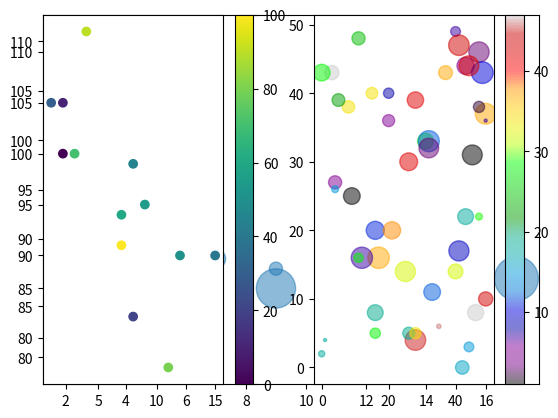

The matplotlib source for this figure:
'''
Scatter
It needs two arrays of the same length, 
one for the values of the x-axis, 
and one for values on the y-axis:
'''
import matplotlib.pyplot as plt
import numpy as np
from numpy.core.fromnumeric import size

#observstion in 13 cars passing 
#seems to be a relationship between speed and age
#the conclusion is the newer the car, the faster it drives.

#day1
xAge = np.array([5,7,8,7,2,17,2,9,4,11,12,9,6])
ySpeed = np.array([99,86,87,88,111,86,103,87,94,78,77,85,86])
sizes = np.array([20,50,100,200,500,1000,60,90,10,300,600,800,75])
plt.scatter(xAge, ySpeed, s=sizes, alpha=0.5) 
#alpha for adjust transparancy
#s for adjust size dot

#day2
xAge = np.array([2,2,8,1,15,8,12,9,7,3,11,4,7])
ySpeed = np.array([100,105,84,105,90,99,90,95,94,100,79,112,91])
colors = np.array([0, 10, 20, 30, 40, 45, 50, 55, 60, 70, 80, 90, 100])
plt.subplot(1,2,1)
plt.scatter(xAge, ySpeed, c=colors, cmap='viridis')
# set a specific color for each dot by using an array
# specify the colormap with the keyword argument cmap
plt.colorbar()


#combine random color and size
x = np.random.randint(50, size=(50)) #create random array value ,range to 50  for x-axis and size of dots 
y = np.random.randint(50, size=(50)) #create random array value ,range to 50  for y-axis and size of dots
color = np.random.randint(50, size=(50)) #create random array value ,range to 50  for for size
size = 5 * np.random.randint(50, size=(50))
plt.subplot(1,2,2)
plt.scatter(x,y, c=color, s=size, alpha=0.5, cmap="nipy_spectral")
plt.colorbar()
plt.show()